Photos from the image-classification dataset "spiral" in the GitHub repository als00als/multimodal-parkinson-ai. Its 2 classes are: healthy, parkinson.

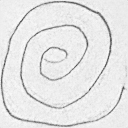
Label: parkinson

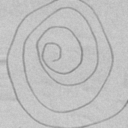
Label: parkinson

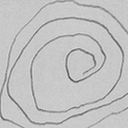
Label: parkinson

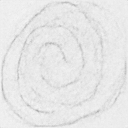
Label: healthy

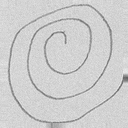
Label: healthy

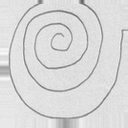
Label: healthy
